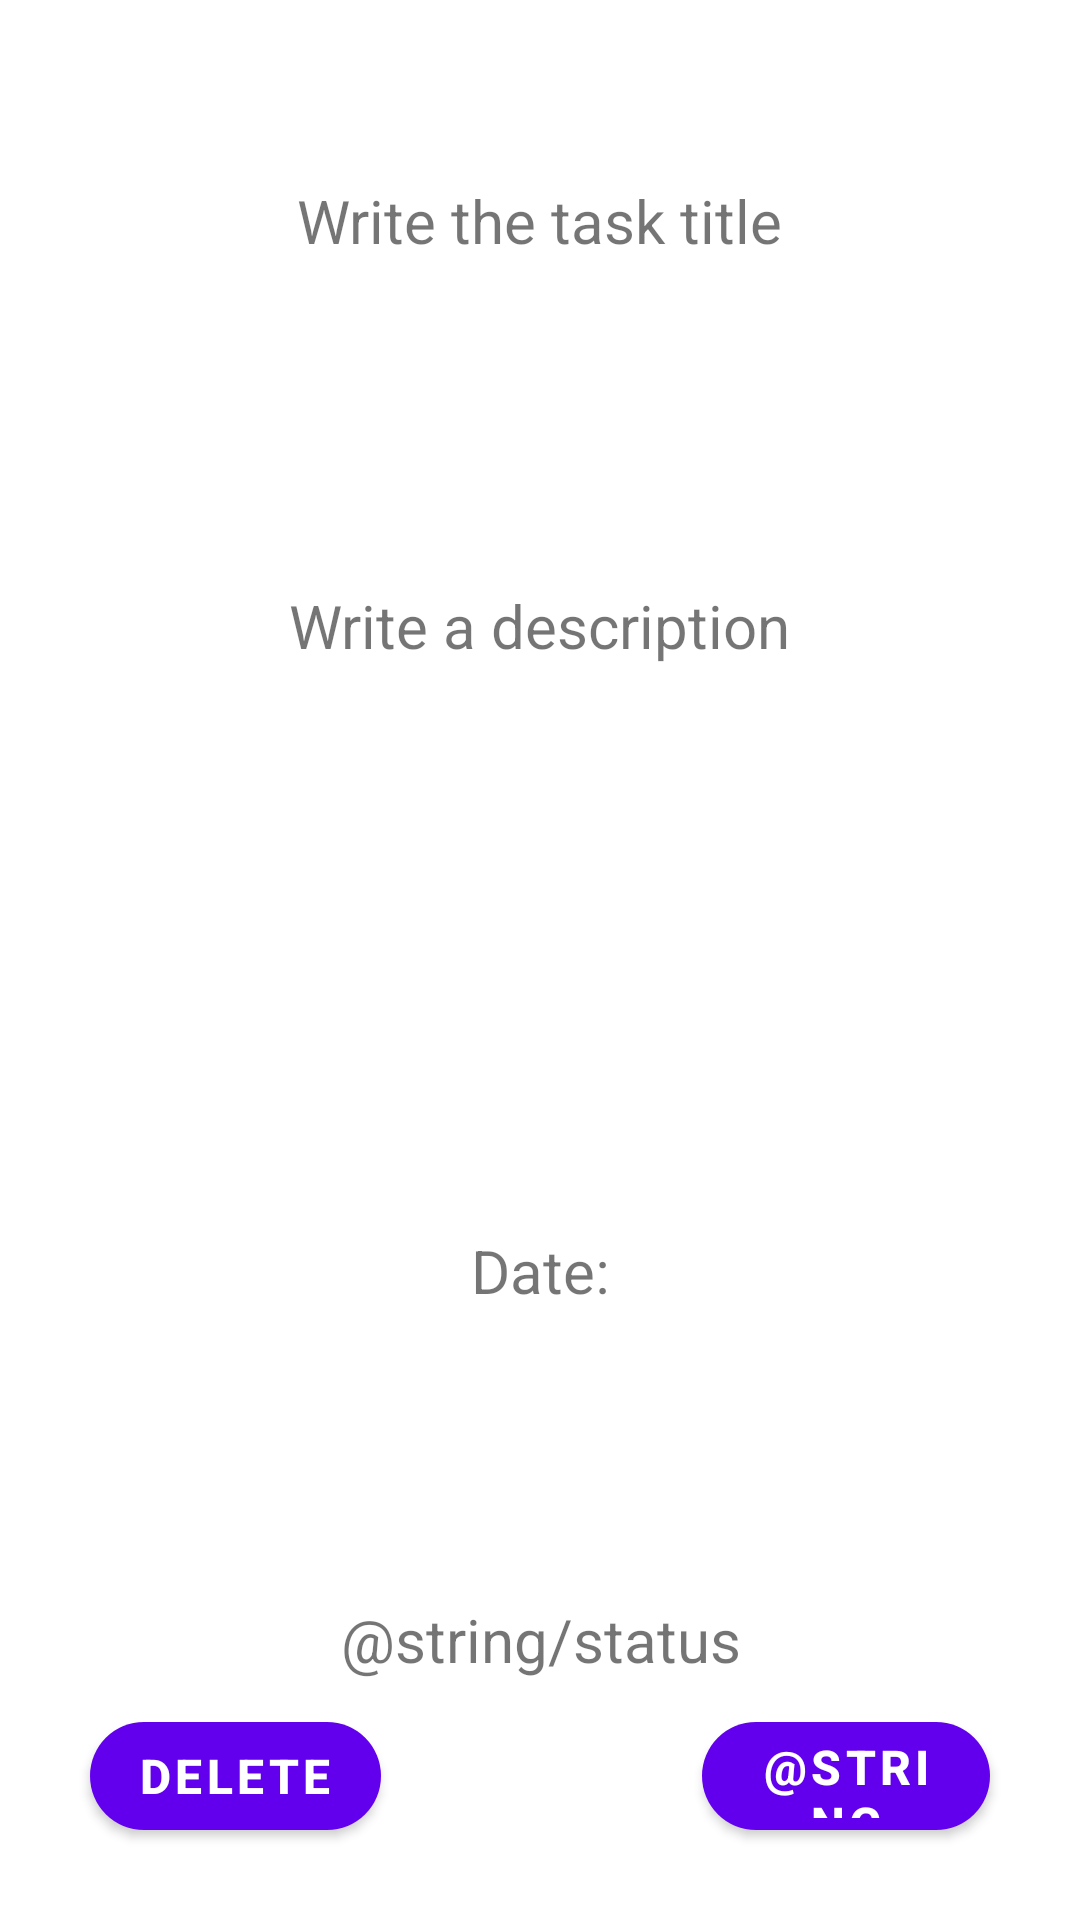

Write the Android layout XML for this screen, with the resource values it uses.
<!-- AndroidManifest.xml: application theme Theme.Agendaly -->
<!-- res/layout/fragment_task_info.xml -->
<?xml version="1.0" encoding="utf-8"?>
<androidx.constraintlayout.widget.ConstraintLayout xmlns:android="http://schemas.android.com/apk/res/android"
    xmlns:app="http://schemas.android.com/apk/res-auto"
    xmlns:tools="http://schemas.android.com/tools"
    android:id="@+id/taskInfoConstraintLayout"
    android:layout_width="match_parent"
    android:layout_height="match_parent"
    tools:context=".fragments.TaskInfoFragment">

    <TextView
        android:id="@+id/taskInfoTitle"
        android:layout_width="wrap_content"
        android:layout_height="wrap_content"
        android:gravity="center"
        android:text="@string/title"
        android:textSize="20sp"
        app:layout_constraintBottom_toBottomOf="parent"
        app:layout_constraintEnd_toEndOf="parent"
        app:layout_constraintHorizontal_bias="0.498"
        app:layout_constraintStart_toStartOf="parent"
        app:layout_constraintTop_toTopOf="parent"
        app:layout_constraintVertical_bias="0.098" />

    <TextView
        android:id="@+id/taskInfoDescription"
        android:layout_width="wrap_content"
        android:layout_height="wrap_content"
        android:gravity="center"
        android:layout_marginTop="108dp"
        android:text="@string/description"
        android:textSize="20sp"
        app:layout_constraintEnd_toEndOf="parent"
        app:layout_constraintHorizontal_bias="0.498"
        app:layout_constraintStart_toStartOf="parent"
        app:layout_constraintTop_toBottomOf="@+id/taskInfoTitle" />

    <TextView
        android:id="@+id/taskInfoDate"
        android:layout_width="wrap_content"
        android:layout_height="wrap_content"
        android:layout_marginTop="188dp"
        android:gravity="center"
        android:text="@string/date"
        android:textSize="20sp"
        app:layout_constraintEnd_toEndOf="parent"
        app:layout_constraintHorizontal_bias="0.501"
        app:layout_constraintStart_toStartOf="parent"
        app:layout_constraintTop_toBottomOf="@+id/taskInfoDescription" />

    <TextView
        android:id="@+id/taskInfoStatus"
        android:layout_width="wrap_content"
        android:layout_height="wrap_content"
        android:layout_marginTop="96dp"
        android:gravity="center"
        android:text="@string/status"
        android:textSize="20sp"
        app:layout_constraintEnd_toEndOf="parent"
        app:layout_constraintHorizontal_bias="0.501"
        app:layout_constraintStart_toStartOf="parent"
        app:layout_constraintTop_toBottomOf="@+id/taskInfoDate" />

    <com.google.android.material.button.MaterialButton
        android:id="@+id/taskInfoDeleteButton"
        android:layout_width="wrap_content"
        android:layout_height="wrap_content"
        android:layout_marginStart="30dp"
        android:layout_marginBottom="24dp"
        android:text="@string/delete"
        android:textSize="16sp"
        android:textStyle="bold"
        app:cornerRadius="40dp"
        app:layout_constraintBottom_toBottomOf="parent"
        app:layout_constraintStart_toStartOf="parent" />

    <com.google.android.material.button.MaterialButton
        android:id="@+id/taskInfoEditButton"
        android:layout_width="96dp"
        android:layout_height="48dp"
        android:layout_marginEnd="30dp"
        android:layout_marginBottom="24dp"
        android:text="@string/edit_task"
        android:textSize="16sp"
        android:textStyle="bold"
        app:cornerRadius="40dp"
        app:layout_constraintBottom_toBottomOf="parent"
        app:layout_constraintEnd_toEndOf="parent" />

</androidx.constraintlayout.widget.ConstraintLayout>
<!-- resources referenced by this layout -->
<resources>
  <string name="date">Date:</string>
  <string name="delete">DELETE</string>
  <string name="description">Write a description</string>
  <string name="edit_task">Editar</string>
  <string name="status">Estado</string>
  <string name="title">Write the task title</string>
  <style name="Theme.Agendaly" parent="Theme.MaterialComponents.DayNight.DarkActionBar">
          
          <item name="colorPrimary">@color/purple_500</item>
          <item name="colorPrimaryVariant">@color/purple_700</item>
          <item name="colorOnPrimary">@color/white</item>
          
          <item name="colorSecondary">@color/teal_200</item>
          <item name="colorSecondaryVariant">@color/teal_700</item>
          <item name="colorOnSecondary">@color/black</item>
          
          <item name="android:statusBarColor">?attr/colorPrimaryVariant</item>
          
      </style>
  <color name="white">#FFFFFFFF</color>
  <color name="black">#FF000000</color>
  <!-- not gathered from this repository: default colours our renderer supplied (Android Studio template values) -->
  <color name="purple_500">#FF6200EE</color>
  <color name="purple_700">#FF3700B3</color>
  <color name="teal_200">#FF03DAC5</color>
  <color name="teal_700">#FF018786</color>
</resources>
